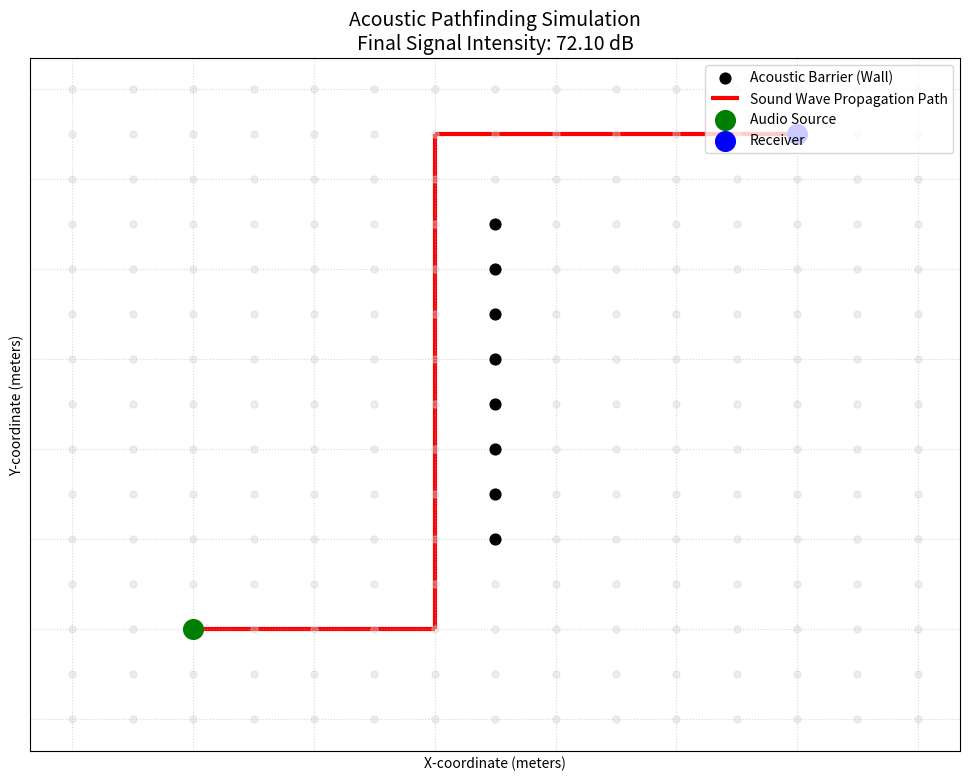

This figure's Python source:
#!/usr/bin/env python3
# -*- coding: utf-8 -*-
"""
Created on Thu May  7 10:00:31 2026

@author: user
"""

import networkx as nx
import numpy as np
import matplotlib.pyplot as plt
import seaborn as sns

"""
PROJECT: Audio Propagation Simulator
TOPIC: Shortest Path Algorithms & Statistical Modelling of Audio
DESCRIPTION: This script simulates how sound waves travel in a discretized 2D space.
It uses Dijkstra's Algorithm to find the acoustic path and applies 
statistical models to calculate signal attenuation (dB loss).
"""
def generate_statistical_analysis(G, source_pos, grid_size):
    """
    SECTION 2B: Statistical Analysis of characteristics.
    Generates a dataset of sound intensity across the entire room.
    """
    data_grid = np.zeros((grid_size, grid_size))
    
    for x in range(grid_size):
        for y in range(grid_size):
            try:
                # Calculate path to every single point in the room
                p_len = nx.shortest_path_length(G, source=source_pos, target=(x, y), weight='weight')
                # Statistical model for dB intensity
                intensity = 100 - (20 * np.log10(p_len + 1))
                data_grid[y, x] = intensity # Map to grid
            except:
                data_grid[y, x] = 0 # If unreachable

    # Create the Heatmap for the report
    plt.figure(figsize=(10, 8))
    sns.heatmap(data_grid, annot=False, cmap="YlOrRd", cbar_kws={'label': 'Sound Intensity (dB)'})
    plt.title("Statistical Analysis 2B: Acoustic Intensity Heatmap")
    plt.xlabel("X-coordinate (meters)")
    plt.ylabel("Y-coordinate (meters)")
    plt.show()
    return data_grid



def simulate_audio():
    # --- 1. SIMULATION PARAMETERS ---
    # Define the room size (15x15 units/meters)
    grid_size = 15          
    source_pos = (2, 2)     # Speaker location coordinates
    target_pos = (12, 13)   # Microphone/Listener location coordinates
    initial_db = 100        # Sound Pressure Level (SPL) at the source in decibels
    
    # --- 2. ENVIRONMENT MODELING (GRAPH THEORY) ---
    # Create a 2D Grid Graph where each node represents a coordinate in space.
    # Connections (edges) represent the possibility of sound traveling between points.
    G = nx.grid_2d_graph(grid_size, grid_size)
    
    # Initialize all edges with a base weight of 1.0 (representing 1 meter distance)
    for (u, v) in G.edges():
        G.edges[u,v]['weight'] = 1.0

    # --- 3. STATISTICAL MODELLING OF OBSTACLES (ACOUSTIC BARRIERS) ---
    # In real-world acoustics, materials like concrete or wood attenuate sound.
    # We simulate a "Wall" by increasing the edge weights significantly.
    # This forces the Shortest Path algorithm to either find a detour or account for the energy loss.
    wall_x = 7
    wall_y_range = range(4, 12) # Wall spans from y=4 to y=11
    
    for y in wall_y_range:
        wall_node = (wall_x, y)
        if wall_node in G.nodes:
            # Increase weight to 15.0 to simulate high absorption/transmission loss
            # This represents a physical barrier where sound energy is heavily dissipated.
            for neighbor in G.neighbors(wall_node):
                G.edges[wall_node, neighbor]['weight'] = 15.0

    # --- 4. SHORTEST PATH ALGORITHM (DIJKSTRA) ---
    # Fermat's Principle states that sound follows the path that takes the least time.
    # Dijkstra's algorithm perfectly models this behavior in a discretized graph.
    try:
        # Calculate the path and the 'Acoustic Distance' (weighted path length)
        shortest_path = nx.shortest_path(G, source=source_pos, target=target_pos, weight='weight')
        path_length = nx.shortest_path_length(G, source=source_pos, target=target_pos, weight='weight')
    except nx.NetworkXNoPath:
        print("Error: No acoustic path found between source and receiver!")
        return

    # --- 5. STATISTICAL AUDIO MODELLING (ATTENUATION) ---
    # We apply the Inverse Square Law modeled in the logarithmic Decibel scale.
    # Formula: L_received = L_source - 20 * log10(Distance)
    # We also include a 'Medium Absorption Coefficient' for air humidity/temperature effects.
    air_absorption_coeff = 0.05 
    
    # Logarithmic attenuation (Geometric spreading loss)
    geometric_loss = 20 * np.log10(path_length + 1)
    
    # Statistical absorption loss (Medium interaction)
    absorption_loss = air_absorption_coeff * path_length
    
    # Final received signal strength
    received_db = initial_db - geometric_loss - absorption_loss

    # --- 6. DATA OUTPUT & LOGGING ---
    print(f"--- ACOUSTIC SIMULATION RESULTS ---")
    print(f"Source Coordinates: {source_pos}")
    print(f"Receiver Coordinates: {target_pos}")
    print(f"Computed Acoustic Path Length: {path_length:.2f} meters")
    print(f"Source Intensity: {initial_db} dB")
    print(f"Received Intensity: {received_db:.2f} dB")
    print(f"Total Transmission Loss: {initial_db - received_db:.2f} dB")

    # --- 7. VISUALIZATION (FOR PRESENTATION SLIDES) ---
    plt.figure(figsize=(12, 9))
    pos = {node: node for node in G.nodes()}
    
    # Draw the background grid nodes
    nx.draw_networkx_nodes(G, pos, node_size=25, node_color='lightgray', alpha=0.4)
    
    # Highlight the obstacle (The Wall)
    wall_nodes = [(wall_x, y) for y in wall_y_range]
    nx.draw_networkx_nodes(G, pos, nodelist=wall_nodes, node_color='black', node_size=60, label='Acoustic Barrier (Wall)')
    
    # Plot the calculated path taken by the sound wave
    path_edges = list(zip(shortest_path, shortest_path[1:]))
    nx.draw_networkx_edges(G, pos, edgelist=path_edges, edge_color='red', width=3, label='Sound Wave Propagation Path')
    
    # Mark Source and Receiver
    nx.draw_networkx_nodes(G, pos, nodelist=[source_pos], node_color='green', node_size=200, label='Audio Source')
    nx.draw_networkx_nodes(G, pos, nodelist=[target_pos], node_color='blue', node_size=200, label='Receiver')

    plt.title(f"Acoustic Pathfinding Simulation\nFinal Signal Intensity: {received_db:.2f} dB", fontsize=14)
    plt.xlabel("X-coordinate (meters)")
    plt.ylabel("Y-coordinate (meters)")
    plt.legend(loc='upper right', scatterpoints=1)
    plt.grid(True, linestyle=':', alpha=0.5)
    plt.show()

# Entry point of the script
if __name__ == "__main__":
    simulate_audio()
